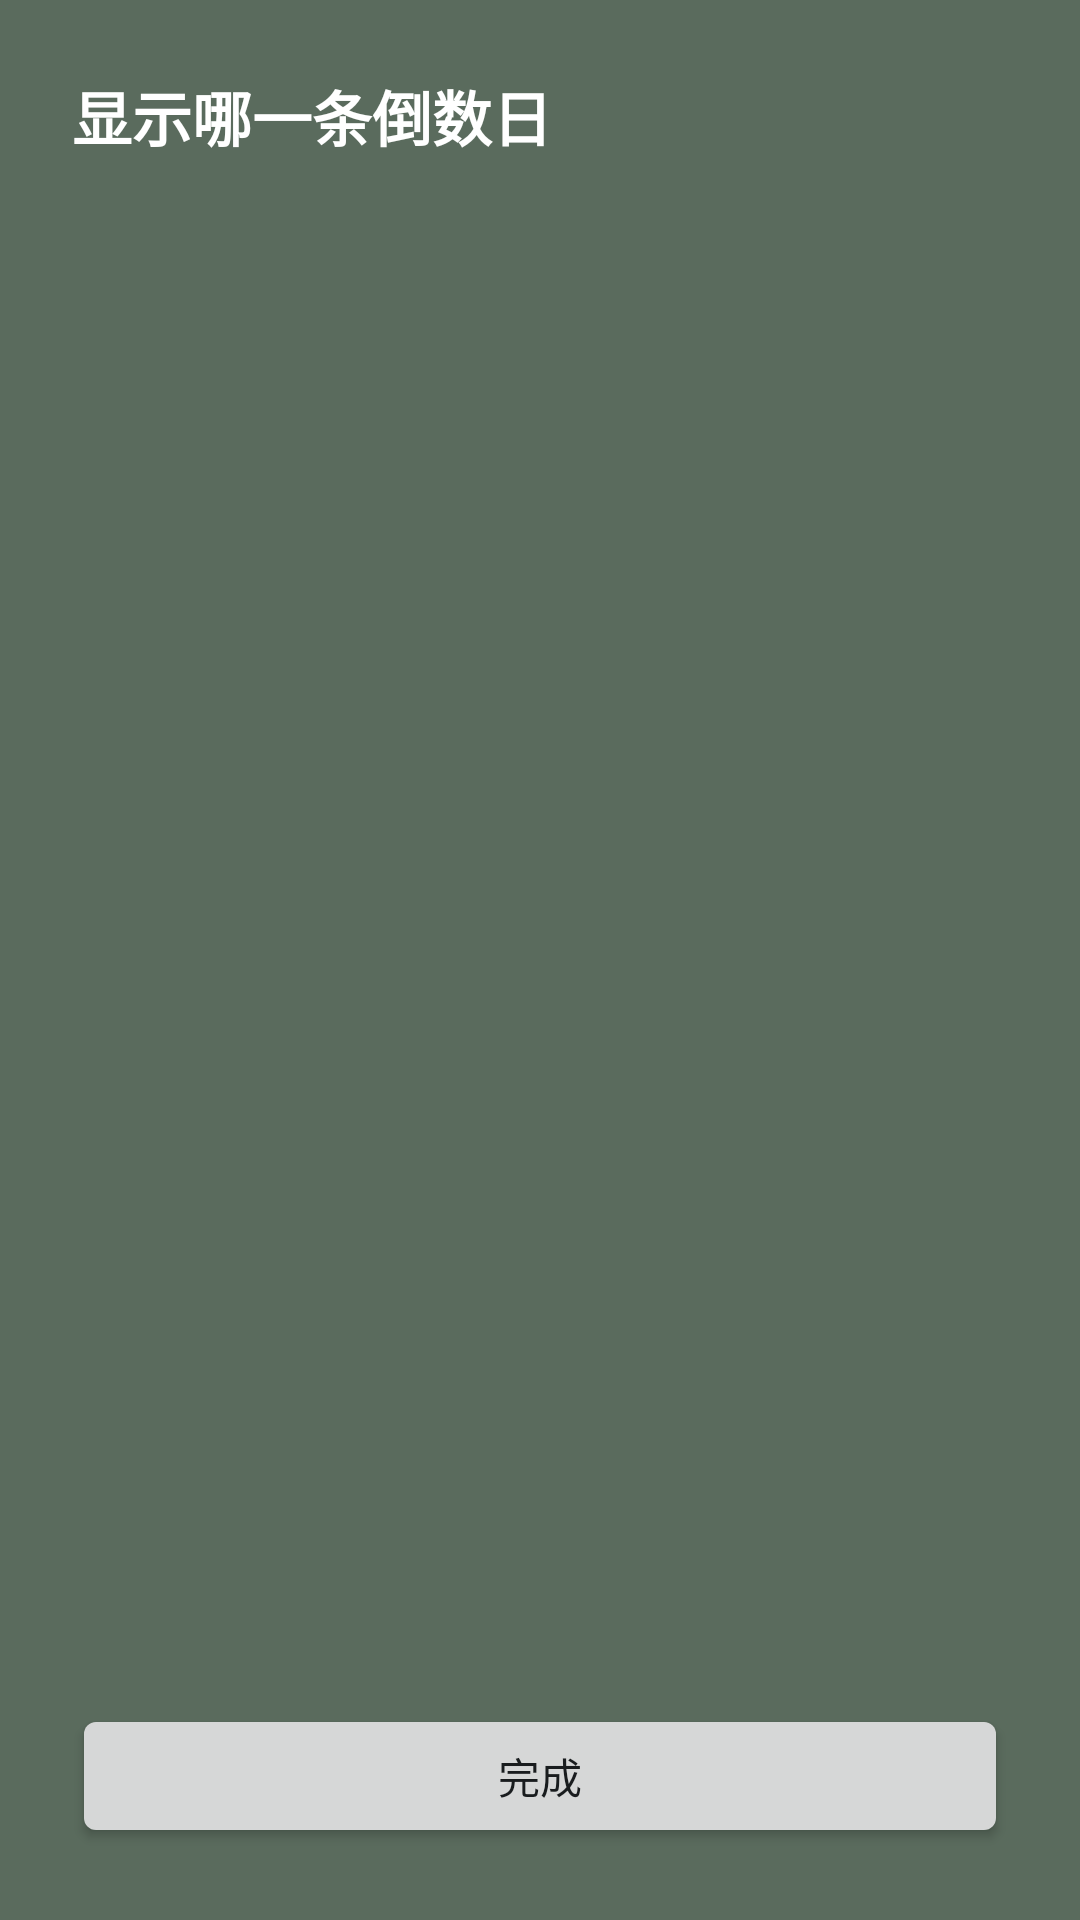

Here is an Android app screen rendered from its layout file. Give the layout XML and the strings, colors and styles it references.
<!-- AndroidManifest.xml: activity theme android:Theme.DeviceDefault.Light.NoActionBar -->
<!-- res/layout/countdown_widget_config.xml -->
<?xml version="1.0" encoding="utf-8"?>
<LinearLayout xmlns:android="http://schemas.android.com/apk/res/android"
    android:id="@+id/countdown_config_root"
    android:layout_width="match_parent"
    android:layout_height="match_parent"
    android:orientation="vertical"
    android:padding="24dp"
    android:background="@color/countdown_widget_classic_page">

    <TextView
        android:id="@+id/countdown_config_title"
        android:layout_width="match_parent"
        android:layout_height="wrap_content"
        android:text="显示哪一条倒数日"
        android:textColor="@color/countdown_widget_classic_title"
        android:textSize="20sp"
        android:textStyle="bold" />

    <TextView
        android:id="@+id/countdown_config_empty"
        android:layout_width="match_parent"
        android:layout_height="wrap_content"
        android:layout_marginTop="12dp"
        android:text="还没有倒数日。先在 App 里添加，再回来选择。"
        android:textColor="@color/countdown_widget_classic_muted"
        android:textSize="14sp"
        android:visibility="gone" />

    <ScrollView
        android:layout_width="match_parent"
        android:layout_height="0dp"
        android:layout_marginTop="12dp"
        android:layout_weight="1">

        <RadioGroup
            android:id="@+id/countdown_config_choices"
            android:layout_width="match_parent"
            android:layout_height="wrap_content" />
    </ScrollView>

    <Button
        android:id="@+id/countdown_config_save"
        android:layout_width="match_parent"
        android:layout_height="wrap_content"
        android:layout_marginTop="16dp"
        android:text="完成" />
</LinearLayout>
<!-- resources referenced by this layout -->
<resources>
  <color name="countdown_widget_classic_muted">#D9E0D6</color>
  <color name="countdown_widget_classic_page">#5A6B5D</color>
  <color name="countdown_widget_classic_title">#FFFFFF</color>
</resources>
